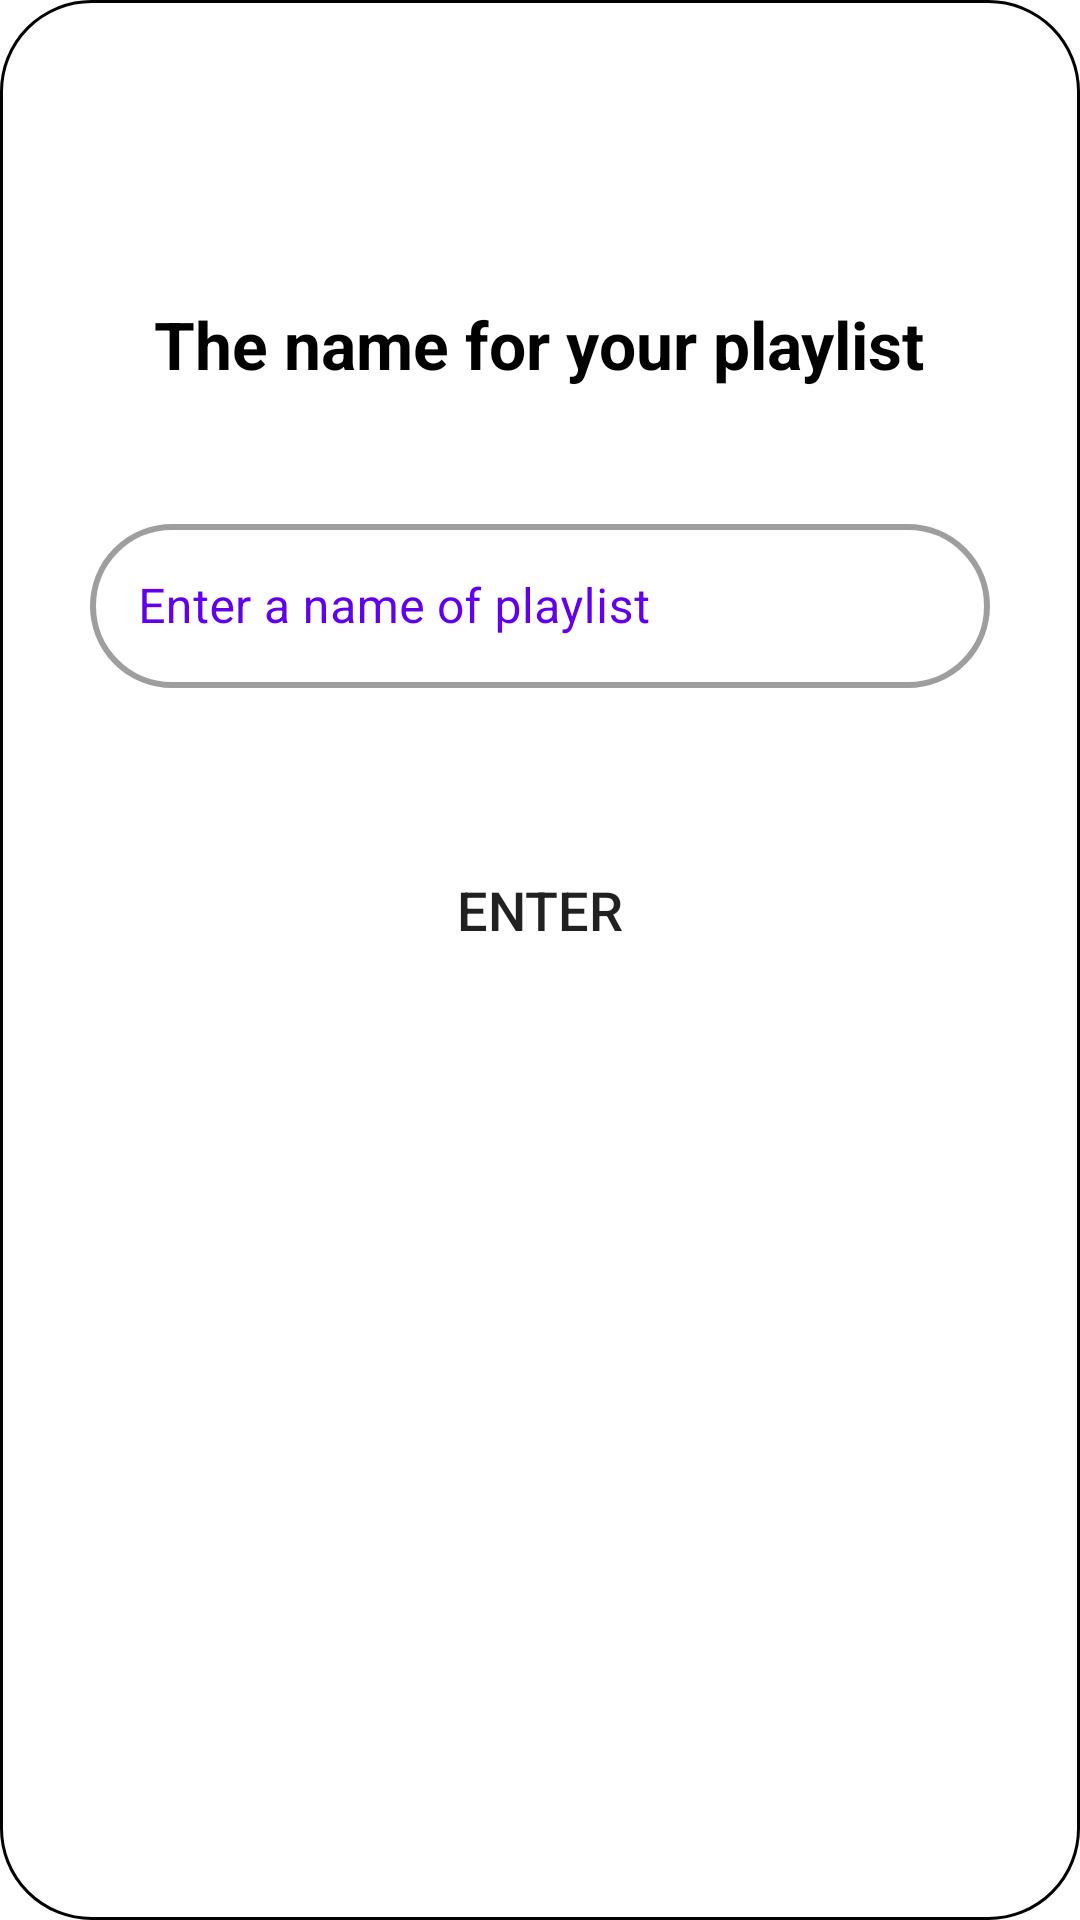

The Android layout XML behind this screen, and the referenced resources:
<!-- AndroidManifest.xml: application theme Theme.IMius -->
<!-- res/layout/dialog_add_to_library_playlist.xml -->
<?xml version="1.0" encoding="utf-8"?>
<LinearLayout xmlns:android="http://schemas.android.com/apk/res/android"
    xmlns:app="http://schemas.android.com/apk/res-auto"
    xmlns:tools="http://schemas.android.com/tools"
    android:layout_width="match_parent"
    android:layout_height="wrap_content"
    android:background="@drawable/custom_fb_button"
    android:orientation="vertical"
    android:id="@+id/dialog_add_to_library_playlist_linear_layout"
    android:layout_margin="20dp">

    <ImageView
        android:id="@+id/dialog_add_to_library_playlist_iv_close"
        android:layout_width="30dp"
        android:layout_height="30dp"
        android:layout_marginTop="20dp"
        android:layout_marginEnd="16dp"
        android:background="@drawable/ic_cancel"
        android:layout_gravity="right"
        tools:srcCompat="@tools:sample/avatars" />

    <TextView
        android:id="@+id/dialog_add_to_library_playlist_tv_content"
        android:layout_width="wrap_content"
        android:layout_height="wrap_content"
        android:layout_marginTop="50dp"
        android:layout_marginStart="30dp"
        android:layout_marginEnd="30dp"
        android:text="@string/enter_name_for_your_playlist"
        android:textColor="@color/black"
        android:textSize="22dp"
        android:textStyle="bold"
        android:layout_gravity="center"/>

    <com.google.android.material.textfield.TextInputLayout
        android:id="@+id/dialog_add_to_library_playlist_til_playlist_name"
        style="@style/Widget.MaterialComponents.TextInputLayout.OutlinedBox"
        android:layout_width="300dp"
        android:layout_height="60dp"
        android:layout_marginTop="40dp"
        android:layout_marginStart="30dp"
        android:layout_marginEnd="30dp"
        android:hint="@string/enter_name_of_playlist"
        android:textColorHint="@color/colorPrimary"
        app:boxCornerRadiusBottomEnd="30dp"
        app:boxCornerRadiusBottomStart="30dp"
        app:boxCornerRadiusTopEnd="30dp"
        app:boxCornerRadiusTopStart="30dp"
        app:boxStrokeWidth="2dp"
        app:endIconMode="clear_text"
        android:layout_gravity="center">

        <com.google.android.material.textfield.TextInputEditText
            android:id="@+id/dialog_add_to_library_playlist_et_playlist_name"
            android:layout_width="match_parent"
            android:layout_height="match_parent"
            android:inputType="textPersonName"
            android:textColor="@color/colorPrimary" />
    </com.google.android.material.textfield.TextInputLayout>

    <Button
        android:id="@+id/dialog_add_to_library_playlist_btn_enter"
        android:layout_width="150dp"
        android:layout_height="wrap_content"
        android:layout_marginTop="50dp"
        android:layout_marginBottom="50dp"
        android:background="@drawable/custom_button"
        android:text="@string/enter"
        android:textSize="18dp"
        android:layout_gravity="center"/>

</LinearLayout>
<!-- resources referenced by this layout -->
<resources>
  <color name="black">#FF000000</color>
  <!-- drawable custom_fb_button (drawable) -->
  <?xml version="1.0" encoding="utf-8"?>
  <shape xmlns:android="http://schemas.android.com/apk/res/android">
      <solid android:color="@color/white"/>
      <corners android:radius="30dp"/>
      <stroke android:width="1dp"
          android:color="@color/black"/>
  
  </shape>
  <string name="enter">Enter</string>
  <string name="enter_name_for_your_playlist">The name for your playlist</string>
  <string name="enter_name_of_playlist">Enter a name of playlist</string>
  <style name="Theme.IMius" parent="Theme.MaterialComponents.Light.NoActionBar">
          "&gt;
          
          <item name="colorPrimary">#1F0A0A</item>
          <item name="colorPrimaryVariant">@color/black</item>
          <item name="colorOnPrimary">@color/white</item>
          
          <item name="colorSecondary">@color/teal_200</item>
          <item name="colorSecondaryVariant">@color/teal_700</item>
          <item name="colorOnSecondary">@color/white</item>
          
          <item name="android:statusBarColor">?attr/colorPrimaryVariant</item>
          
          <item name="colorButtonNormal">@color/white</item>
      </style>
  <color name="white">#FFFFFFFF</color>
  <color name="teal_200">#FF03DAC5</color>
  <color name="teal_700">#FF018786</color>
  <!-- not gathered from this repository: default colours our renderer supplied (Android Studio template values) -->
  <color name="colorPrimary">#FF6200EE</color>
</resources>
